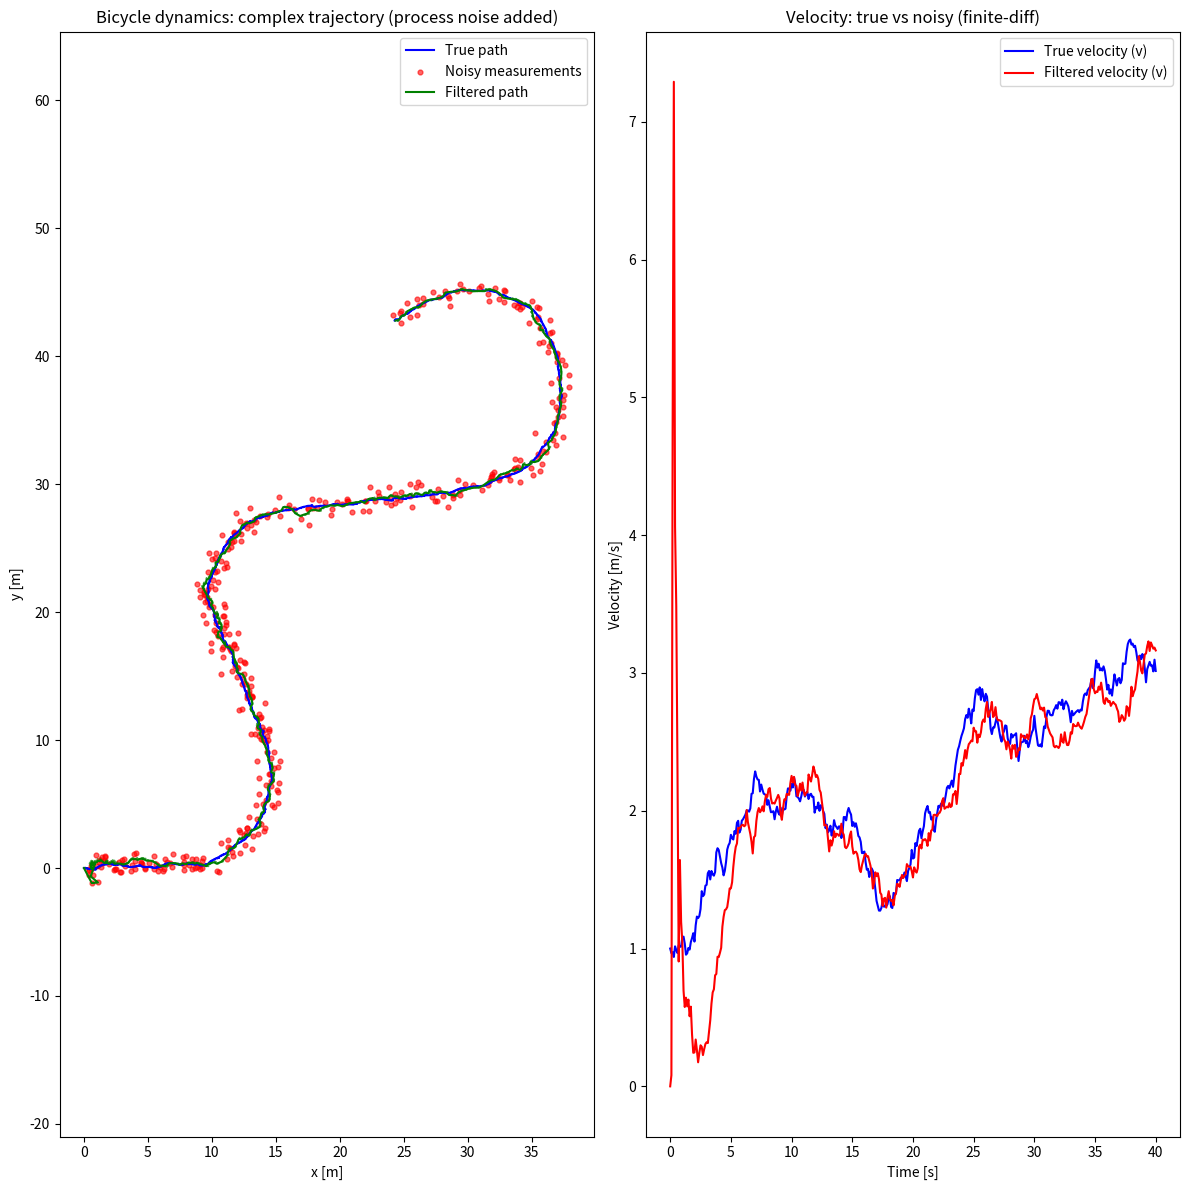

Write Python code to recreate this figure.
import numpy as np
import matplotlib.pyplot as plt

# Estimation of (x,y,yaw, velocity) (bicycle model) with (x,y) measurements using EKF


# -----------------------
# Simulation parameters
# -----------------------
dt = 0.1         # time step
T  = 40          # total time [s]
N  = int(T/dt)   # number of steps
L__  = 2.0         # wheelbase

# Noise (measurement)
pos_noise_std = 0.5       # GPS noise [m]
heading_noise_std = 0.2   # heading noise [rad]

# Process noise (applied to state after the deterministic step)
# std deviations for [px, py, theta, v]
proc_noise_std = np.array([0.05, 0.05, 0.01, 0.05])

# -----------------------
# Helpers
# -----------------------
def normalize_angle(angle):
    """Wrap angle to [-pi, pi]."""
    return (angle + np.pi) % (2*np.pi) - np.pi

# -----------------------
# True bicycle dynamics
# -----------------------
def bicycle_step_deterministic(state, u):
    """
    Deterministic kinematic bicycle step (no process noise).
    state = [x, y, theta, v]
    u = [a, delta] (acceleration, steering)
    """
    x, y, theta, v = state
    a, delta = u

    x_next     = x + v * np.cos(theta) * dt
    y_next     = y + v * np.sin(theta) * dt
    theta_next = theta + (v / L__) * np.tan(delta) * dt
    v_next     = v + a * dt

    theta_next = normalize_angle(theta_next)
    return np.array([x_next, y_next, theta_next, v_next])

def measure(state, noise):
    """
    Measurement model
    """
    meas_x, meas_y = state.ravel()[:2]
    meas_x += noise[0]
    meas_y += noise[1]
    # meas_theta = state[2] + np.random.randn() * heading_noise_std
    # meas_theta = normalize_angle(meas_theta)
    return np.array([meas_x, meas_y])

# -----------------------
# Control sequence (hard trajectory)
# -----------------------
def control_policy(k):
    """Return [a, delta] at step k."""
    if k < N*0.15:
        return [0.2, 0.0]       # accelerate straight
    elif k < N*0.30:
        return [0.0, 0.3]       # left turn
    elif k < N*0.45:
        return [-0.1, 0.0]      # decelerate straight
    elif k < N*0.60:
        return [0.1, -0.3]      # accelerate into right turn
    elif k < N*0.75:
        return [0.0, 0.0]       # coast straight
    else:
        return [0.0, 0.25]      # gentle left curve

# -----------------------
# Generate trajectory with process noise
# -----------------------
np.random.seed(1)

state = np.array([0.0, 0.0, 0.0, 1.0])  # [x, y, theta, v]
states = [state.copy()]
measurements = []

for k in range(N):
    u = control_policy(k)

    # deterministic update
    state_det = bicycle_step_deterministic(state, u)

    # additive process noise (applied to state)
    process_noise = np.random.randn(4) * proc_noise_std
    state = state_det + process_noise
    state[2] = normalize_angle(state[2])  # keep theta in [-pi,pi]

    states.append(state.copy())

    # noisy measurement: (x, y, theta)
    measure_noise = np.array([
         np.random.randn() * pos_noise_std, 
         np.random.randn() * pos_noise_std
    ])
    measured_y = measure(state, measure_noise)
    measurements.append(measured_y)

states = np.array(states)            # shape (N+1, 4)
measurements = np.array(measurements)  # shape (N, 2)

# -----------------------
# Extended Kalman Filter
# -----------------------


# Filter initialization (State: [x, y, theta, v], Control: [a, delta])
state_dim = N_ = 4
measurement_dim = M_ = 2
x_pos = np.array([0,0,0,0]).reshape(-1,1)  # Intial State
initial_process_noise_std = 10.0
P_pos = np.eye(N_) * initial_process_noise_std**2

process_noise_std_estimate = 0.01
process_noise_estimate = Q = np.eye(N_) * process_noise_std_estimate**2
measurement_noise_std_estimate = 0.1
measurement_noise_estimate = R = np.eye(M_) * measurement_noise_std_estimate**2

filtered_states = [x_pos.ravel()]

def system_jacobian(state_pos, u, w):
    x, y, theta, v = state_pos.ravel()
    a, delta = u.ravel()
    return np.array([
        [1, 0, -v * np.sin(theta) * dt, np.cos(theta) * dt],
        [0, 1, v * np.cos(theta) * dt, np.sin(theta) * dt],
        [0, 0, 1, np.tan(delta) * dt / L__],
        [0, 0, 0, 1]
    ])

def process_noise_jacobian(state_pos, u, w):
    return np.eye(N_)

def measurement_jacobian(state_prior, v):
    return np.array([
        [1,0,0,0],
        [0,1,0,0]
    ])

def measurement_noise_jacobian(state_prior, v):
    return np.array([
        [1,0],
        [0,1]
    ])

for k in range(N):
    u = np.array(control_policy(k))

    # Compute Partial Derivatives of System Model and Process Noise
    F = system_jacobian(x_pos, u, 0)
    L = process_noise_jacobian(x_pos, u, 0)

    # EKF Prediction
    x_prior = bicycle_step_deterministic(x_pos.ravel(), u).reshape(-1,1)
    P_prior = F @ P_pos @ F.T + L @ Q @ L.T

    # Compute Partial Derivatives of Measurement Model and Measurement Noise
    H = measurement_jacobian(x_prior, 0)
    M = measurement_noise_jacobian(x_prior, 0)

    # EKF Update
    y = measurements[k].reshape(-1,1)
    K_gain = P_prior @ H.T @ np.linalg.inv(H @ P_prior @ H.T + M @ R @ M.T)
    y_estimate = measure(x_prior, np.array([0,0])).reshape(-1, 1)
    x_pos = x_prior + K_gain @ (y - y_estimate)
    L_ = (np.eye(N_) - K_gain @ H)
    P_pos = L_ @ P_prior @ L_.T + K_gain @ M @ R @ M.T @ K_gain.T

    filtered_states.append(x_pos.ravel()) 

filtered_states = np.array(filtered_states)


# -----------------------
# Visualization: trajectory + velocities
# -----------------------
true_velocities = states[:,3]  
filtered_velocities = filtered_states[:,3]

fig, (ax1, ax2) = plt.subplots(1, 2, figsize=(12,12))
ax1.axis("equal")

# plot true trajectory arrows (every M steps)
M = 1
scale_arrow = 0.1
for k in range(0, N+1, M):
    x, y, theta, v = states[k]
    ax1.arrow(x, y, scale_arrow*np.cos(theta), scale_arrow*np.sin(theta),
              head_width=scale_arrow, head_length=scale_arrow, fc='blue', ec='blue')

# # plot noisy measurement arrows (every M steps)
# for k in range(0, N, M):
#     x, y, theta = measurements[k]
#     ax1.arrow(x, y, scale_arrow*np.cos(theta), scale_arrow*np.sin(theta),
#               head_width=0.18, head_length=0.22, fc='red', ec='red', alpha=0.6)

# plot filtered arrows (every M steps)
for k in range(0, N, M):
    x, y, theta = filtered_states[k, :3]
    ax1.arrow(x, y, scale_arrow*np.cos(theta), scale_arrow*np.sin(theta),
              head_width=scale_arrow, head_length=scale_arrow, fc='green', ec='green', alpha=0.6)


# plots
ax1.plot(states[:,0], states[:,1], 'b-', label="True path")
ax1.scatter(measurements[:,0], measurements[:,1], c='red', s=12, alpha=0.6, label="Noisy measurements")
ax1.plot(filtered_states[:,0], filtered_states[:,1], 'g-', label="Filtered path")
ax1.set_title("Bicycle dynamics: complex trajectory (process noise added)")
ax1.legend()
ax1.set_xlabel("x [m]")
ax1.set_ylabel("y [m]")

# velocity subplot
time = np.arange(N+1) * dt
ax2.plot(time, true_velocities, 'b-', label="True velocity (v)")
ax2.plot(time, filtered_velocities, 'r-', label="Filtered velocity (v)")
ax2.set_xlabel("Time [s]")
ax2.set_ylabel("Velocity [m/s]")
ax2.set_title("Velocity: true vs noisy (finite-diff)")
ax2.legend()

plt.tight_layout()
plt.show()
